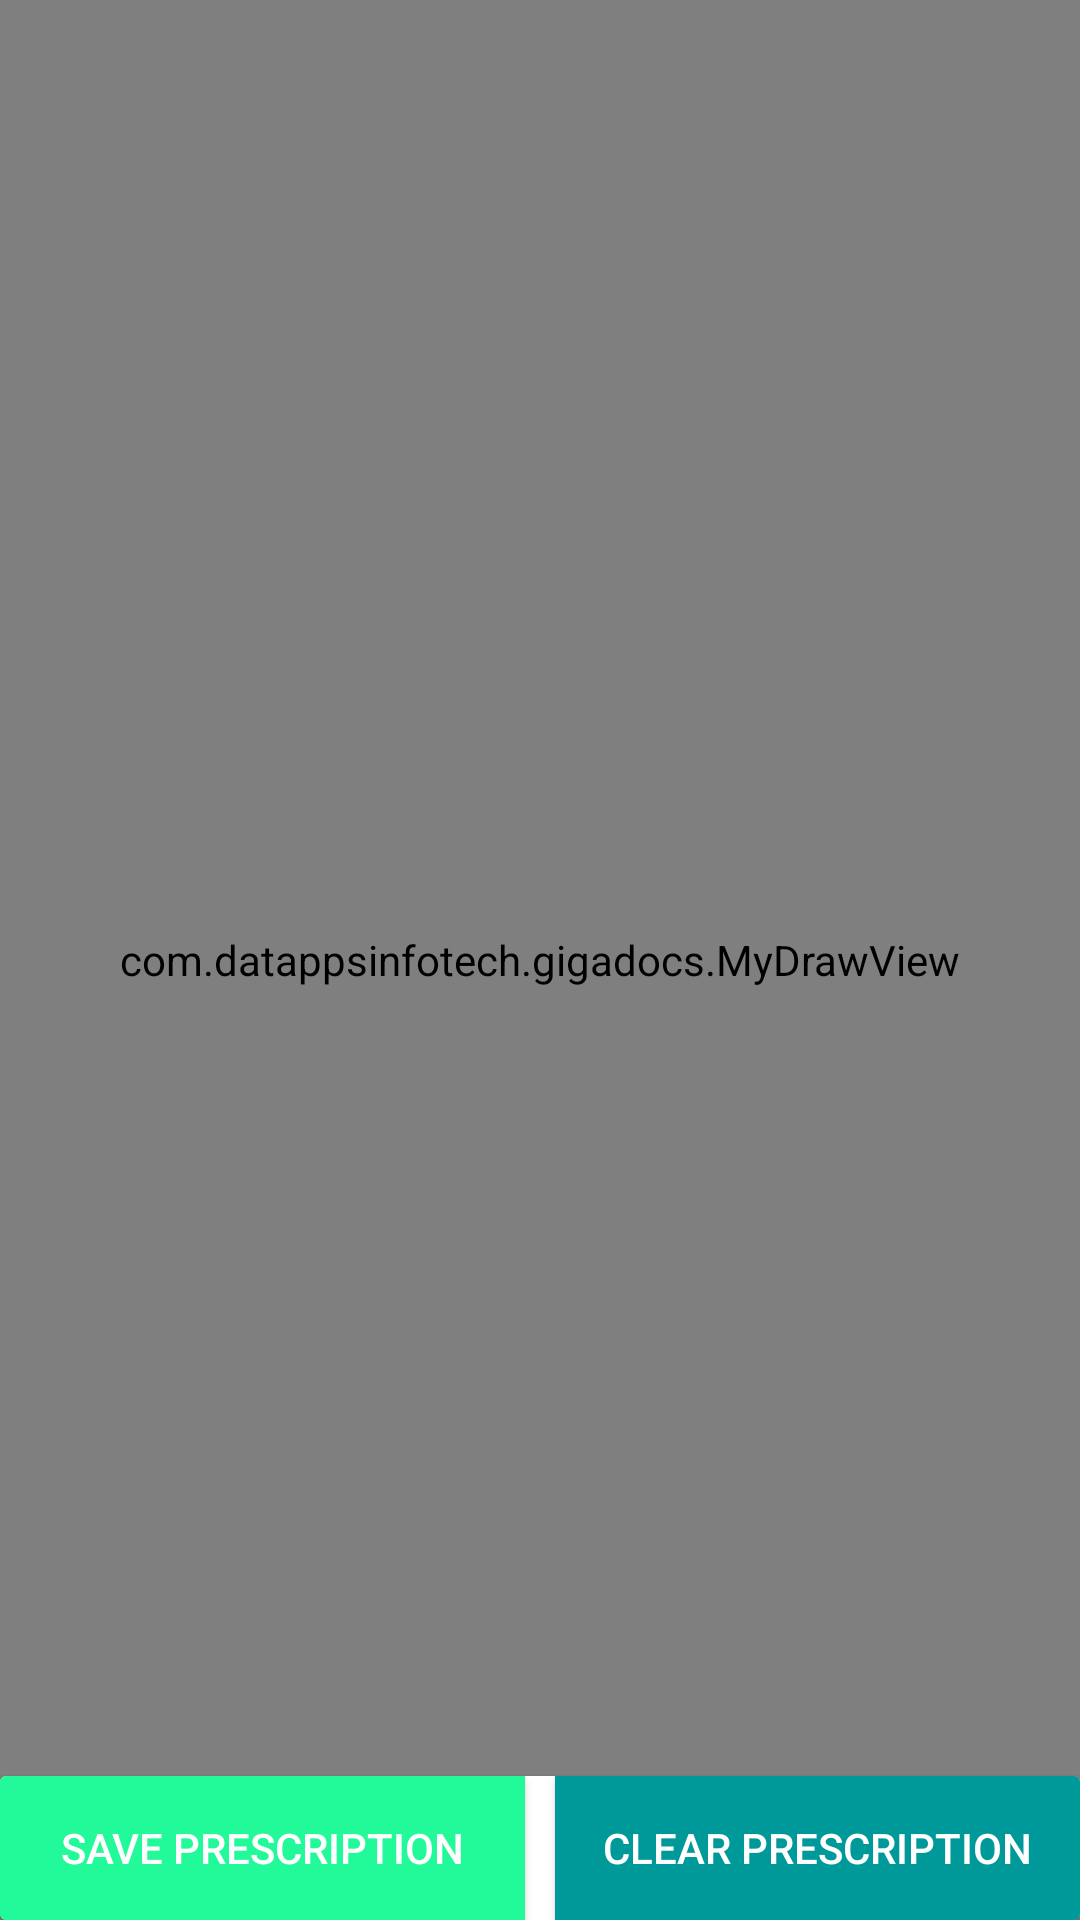

Android layout source for this screen:
<!-- AndroidManifest.xml: application theme AppTheme -->
<!-- res/layout/canvas_content.xml -->
<?xml version="1.0" encoding="utf-8"?>
<FrameLayout xmlns:android="http://schemas.android.com/apk/res/android"
    android:orientation="vertical"
    android:layout_width="match_parent"
    android:layout_height="match_parent">


    <com.datappsinfotech.example.MyDrawView
        android:id="@+id/draw"
        android:layout_width="match_parent"
        android:layout_height="match_parent">
    </com.datappsinfotech.example.MyDrawView>
    <android.support.v7.widget.CardView
        android:layout_width="match_parent"
        android:layout_gravity="bottom|center"
        android:layout_height="wrap_content">

    <LinearLayout
        android:layout_width="match_parent"
        android:layout_height="wrap_content">

    <Button
        android:id="@+id/save"
        android:layout_width="0dp"
        android:layout_weight="1"
        android:text="Save Prescription"
        android:textColor="#fff"
        android:background="#22f999"
        android:layout_marginRight="5dp"

        android:layout_height="match_parent" />
    <Button
            android:id="@+id/clearPaint"
            android:layout_width="0dp"
            android:layout_weight="1"
            android:layout_height="match_parent"
            android:textColor="#fff"
            android:layout_marginLeft="5dp"
            android:layout_gravity="bottom|left"
            android:background="#009999"
            android:text="Clear Prescription" />
    </LinearLayout>
    </android.support.v7.widget.CardView>

</FrameLayout>
<!-- resources referenced by this layout -->
<resources>
  <style name="AppTheme" parent="Theme.AppCompat.Light.DarkActionBar">
          
          <item name="colorPrimary">@color/colorPrimary</item>
          <item name="colorPrimaryDark">@color/colorPrimaryDark</item>
          <item name="colorAccent">@color/colorAccent</item>
  
      </style>
  <color name="colorPrimary">#3F51B5</color>
  <color name="colorPrimaryDark">#303F9F</color>
  <color name="colorAccent">#FF4081</color>
</resources>
